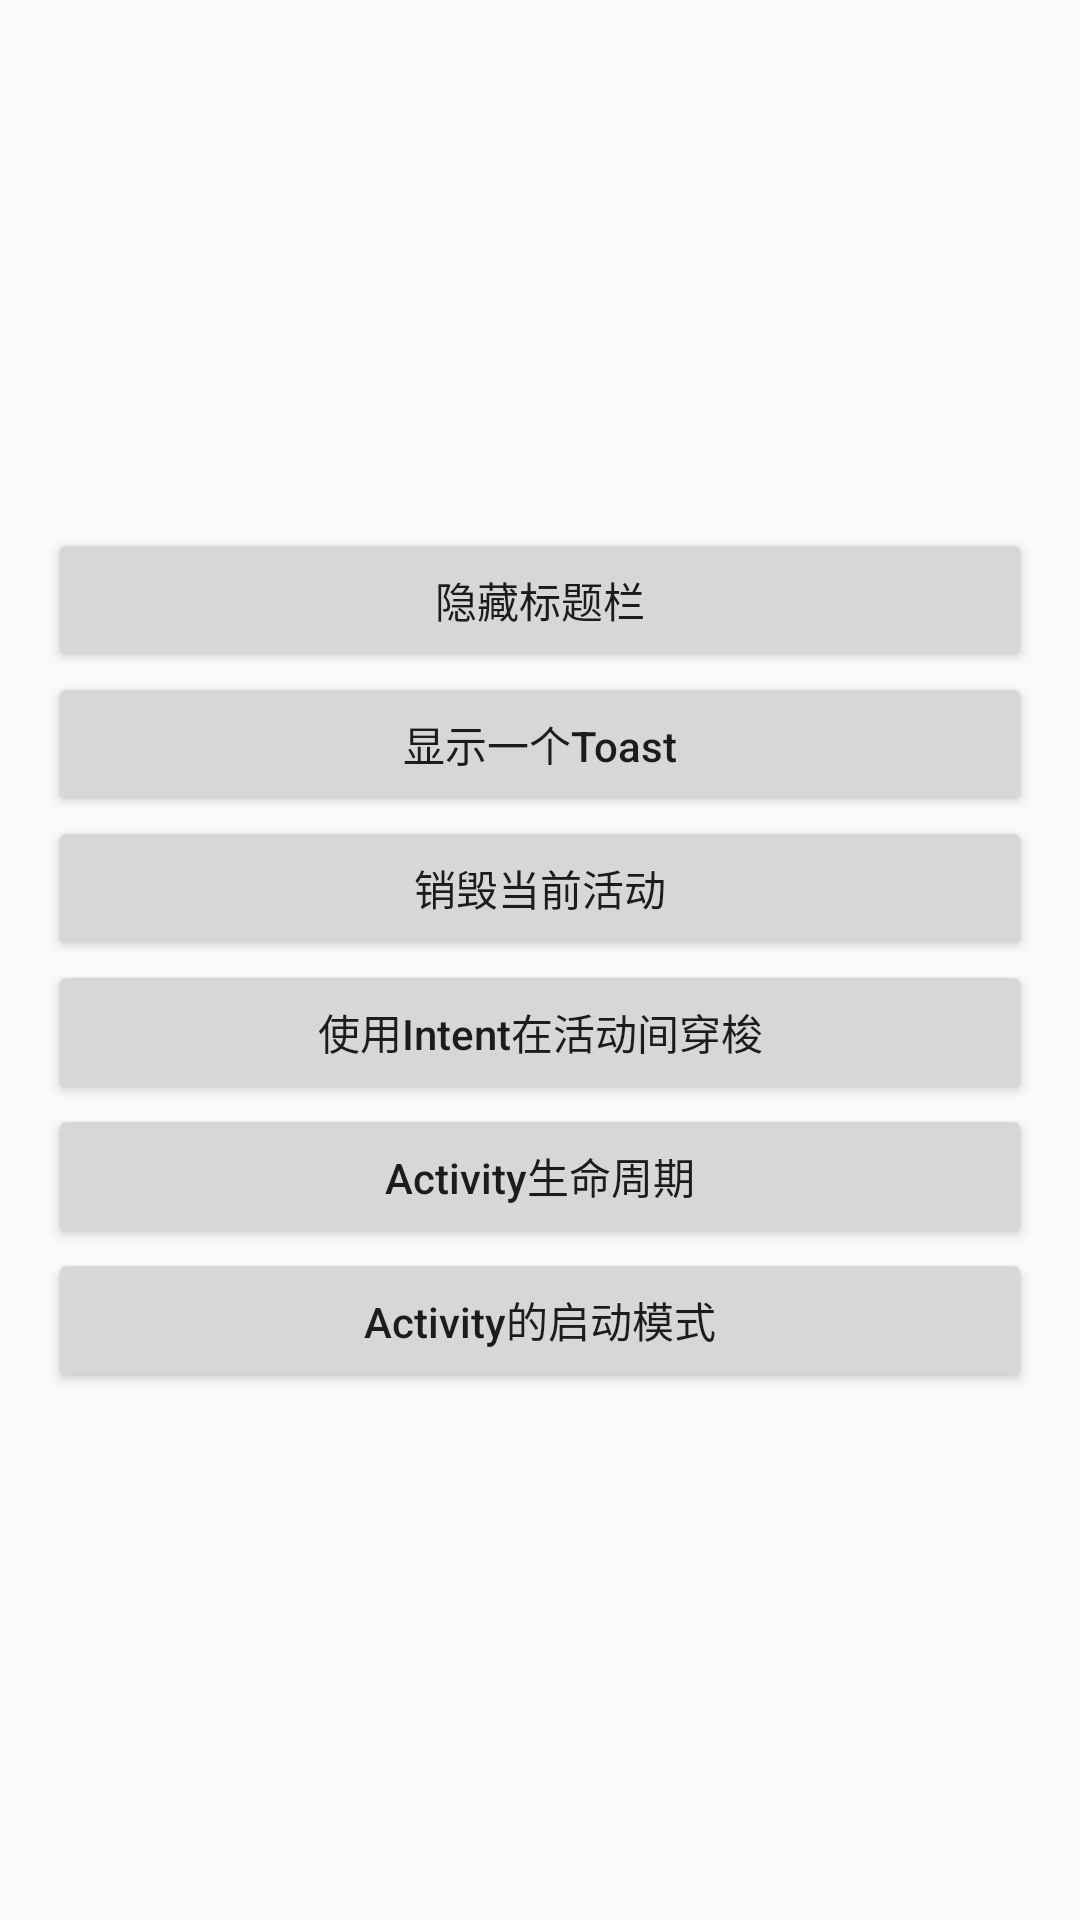

Produce the Android XML layout that renders to this screen, including the resource entries it uses.
<!-- AndroidManifest.xml: application theme AppTheme -->
<!-- res/layout/activity_second_chapter.xml -->
<?xml version="1.0" encoding="utf-8"?>
<LinearLayout xmlns:android="http://schemas.android.com/apk/res/android"
    android:layout_width="match_parent"
    android:layout_height="match_parent"
    android:gravity="center"
    android:orientation="vertical"
    android:padding="16dp">

    <Button
        android:layout_width="match_parent"
        android:layout_height="wrap_content"
        android:onClick="hideTitle"
        android:text="@string/second_chapter_button_1" />

    <Button
        android:layout_width="match_parent"
        android:layout_height="wrap_content"
        android:onClick="showToast"
        android:text="@string/second_chapter_button_2"
        android:textAllCaps="false" />

    <Button
        android:layout_width="match_parent"
        android:layout_height="wrap_content"
        android:onClick="finishActivity"
        android:text="@string/second_chapter_button_3"
        android:textAllCaps="false" />

    <Button
        android:layout_width="match_parent"
        android:layout_height="wrap_content"
        android:onClick="goToIntent"
        android:text="@string/second_chapter_button_4"
        android:textAllCaps="false" />

    <Button
        android:layout_width="match_parent"
        android:layout_height="wrap_content"
        android:onClick="goToActivityLifecycle"
        android:text="@string/second_chapter_button_5"
        android:textAllCaps="false" />

    <Button
        android:layout_width="match_parent"
        android:layout_height="wrap_content"
        android:onClick="goToActivityStartupMode"
        android:text="@string/second_chapter_button_6"
        android:textAllCaps="false" />

</LinearLayout>
<!-- resources referenced by this layout -->
<resources>
  <string name="second_chapter_button_1">隐藏标题栏</string>
  <string name="second_chapter_button_2">显示一个Toast</string>
  <string name="second_chapter_button_3">销毁当前活动</string>
  <string name="second_chapter_button_4">使用Intent在活动间穿梭</string>
  <string name="second_chapter_button_5">Activity生命周期</string>
  <string name="second_chapter_button_6">Activity的启动模式</string>
  <style name="AppTheme" parent="Theme.AppCompat.Light.DarkActionBar">
          
          <item name="colorPrimary">@color/colorPrimary</item>
          <item name="colorPrimaryDark">@color/colorPrimaryDark</item>
          <item name="colorAccent">@color/colorAccent</item>
      </style>
  <color name="colorPrimary">#C8000C</color>
  <color name="colorPrimaryDark">#C8000C</color>
  <color name="colorAccent">#0F6595</color>
</resources>
